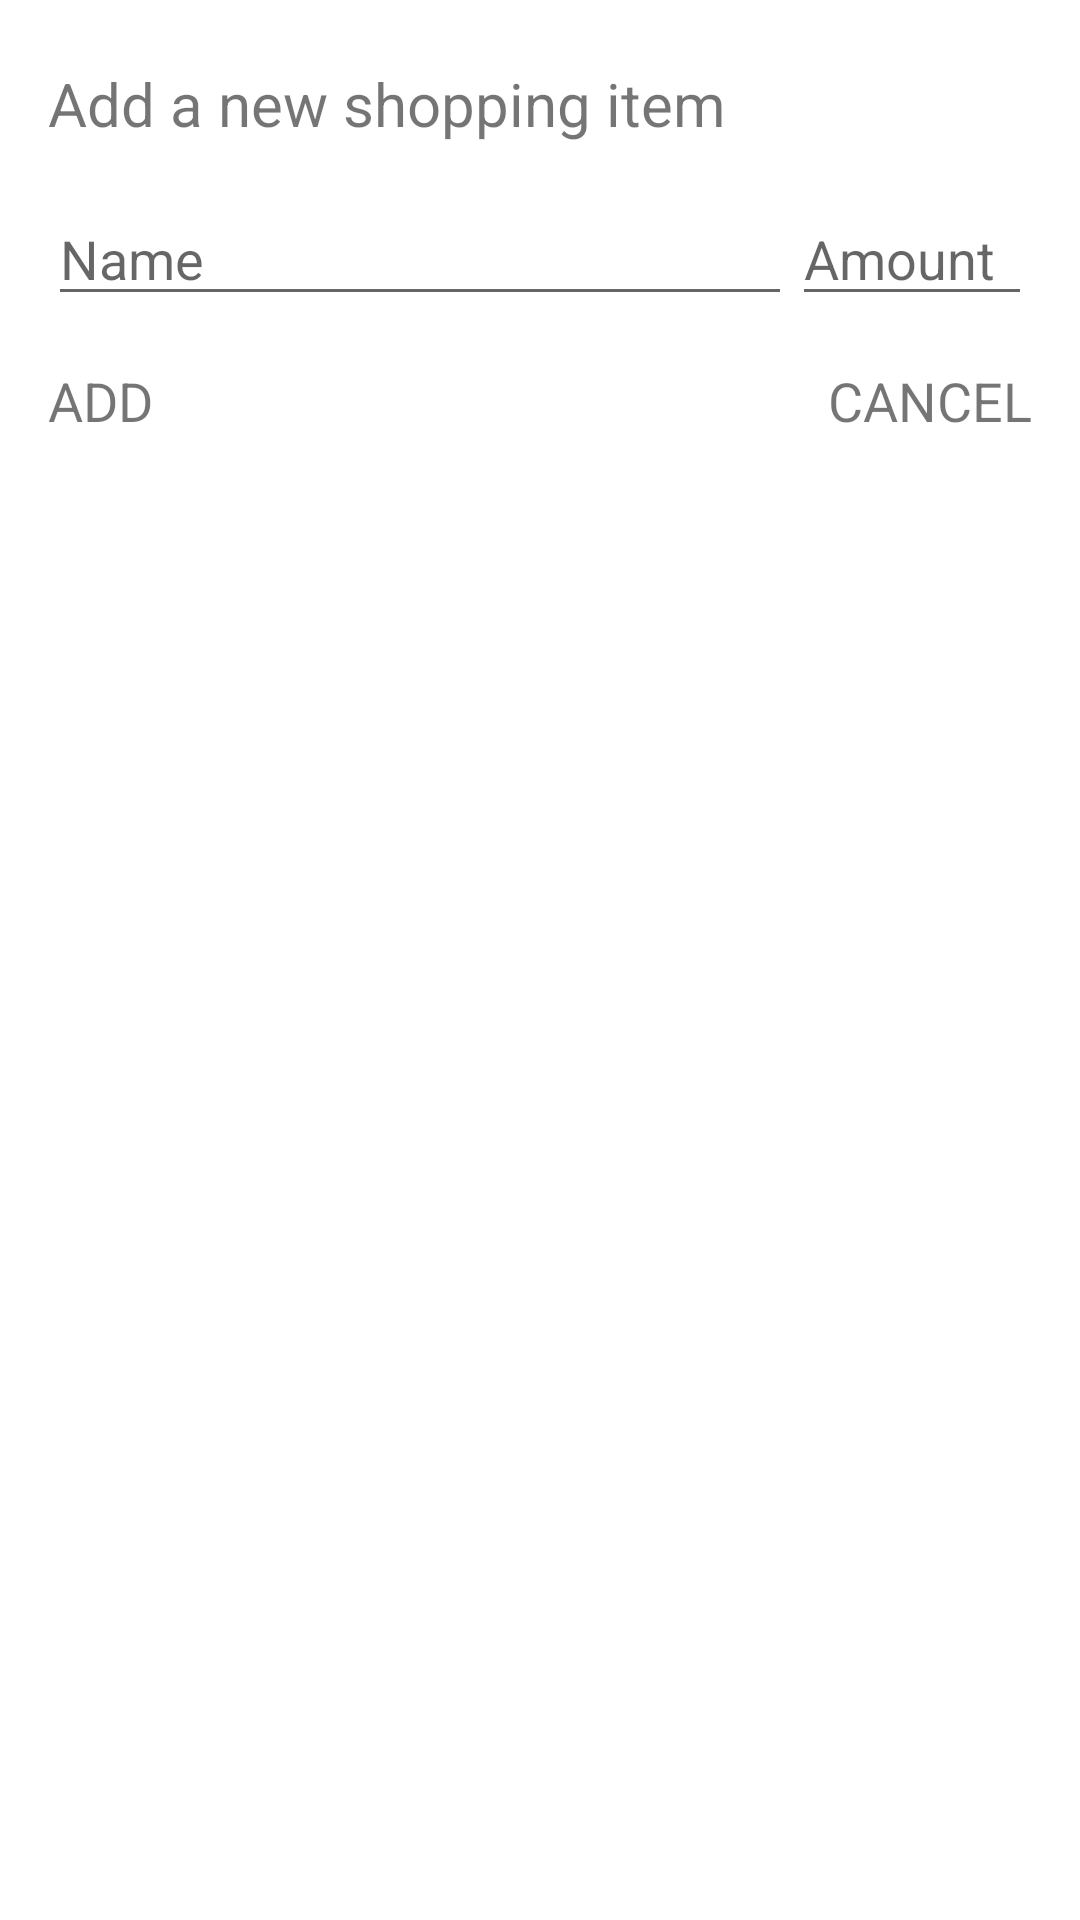

The Android layout XML behind this screen, and the referenced resources:
<!-- AndroidManifest.xml: application theme Theme.ListApp -->
<!-- res/layout/dialog_add_shopping_item.xml -->
<?xml version="1.0" encoding="utf-8"?>
<androidx.constraintlayout.widget.ConstraintLayout xmlns:android="http://schemas.android.com/apk/res/android"
    xmlns:app="http://schemas.android.com/apk/res-auto"
    xmlns:tools="http://schemas.android.com/tools"
    android:layout_width="300dp"
    android:layout_height="wrap_content"
    android:padding="16dp">


    <TextView
        android:id="@+id/tvTitle"
        android:layout_width="wrap_content"
        android:layout_height="wrap_content"
        android:layout_marginTop="5dp"
        android:text="Add a new shopping item"
        android:textSize="20sp"
        app:layout_constraintEnd_toStartOf="@+id/ivDelete"
        app:layout_constraintStart_toStartOf="parent"
        app:layout_constraintTop_toTopOf="parent" />

    <EditText
        android:id="@+id/etName"
        android:layout_width="0dp"
        android:layout_height="wrap_content"
        android:layout_marginTop="16dp"
        android:ems="10"
        android:hint="Name"
        android:inputType="text"
        app:layout_constraintEnd_toStartOf="@+id/etAmount"
        app:layout_constraintStart_toStartOf="parent"
        app:layout_constraintTop_toBottomOf="@+id/tvTitle" />

    <EditText
        android:id="@+id/etAmount"
        android:layout_width="80dp"
        android:layout_height="wrap_content"
        android:layout_marginTop="16dp"
        android:ems="10"
        android:hint="Amount"
        android:inputType="number"
        app:layout_constraintEnd_toEndOf="parent"
        app:layout_constraintTop_toBottomOf="@+id/tvTitle" />

    <TextView
        android:id="@+id/tvCancel"
        android:layout_width="wrap_content"
        android:layout_height="wrap_content"
        android:layout_marginTop="16dp"
        android:text="CANCEL"
        android:textSize="18sp"
        app:layout_constraintEnd_toEndOf="parent"
        app:layout_constraintTop_toBottomOf="@+id/etName" />

    <TextView
        android:id="@+id/tvAdd"
        android:layout_width="wrap_content"
        android:layout_height="wrap_content"
        android:layout_marginTop="16dp"
        android:text="ADD"
        android:textSize="18sp"
        app:layout_constraintStart_toStartOf="parent"
        app:layout_constraintTop_toBottomOf="@+id/etName" />

    <ImageView
        android:id="@+id/ivCart"
        android:layout_width="40dp"
        android:layout_height="40dp"
        android:src="@drawable/ic_cart"
        app:layout_constraintEnd_toEndOf="parent"
        app:layout_constraintTop_toTopOf="parent" />
</androidx.constraintlayout.widget.ConstraintLayout>
<!-- resources referenced by this layout -->
<resources>
  <style name="Theme.ListApp" parent="Theme.MaterialComponents.DayNight.DarkActionBar">
          
          <item name="colorPrimary">@color/blue</item>
          <item name="colorPrimaryVariant">@color/dark_blue</item>
          <item name="colorOnPrimary">@color/white</item>
          
          <item name="colorSecondary">@color/teal_200</item>
          <item name="colorSecondaryVariant">@color/teal_700</item>
          <item name="colorOnSecondary">@color/black</item>
          
          <item name="android:statusBarColor" tools:targetApi="l">?attr/colorPrimaryVariant</item>
          
      </style>
  <color name="blue">#1280BF</color>
  <color name="dark_blue">#063F98</color>
  <color name="white">#FFFFFFFF</color>
  <color name="teal_200">#FF03DAC5</color>
  <color name="teal_700">#FF018786</color>
  <color name="black">#FF000000</color>
</resources>
